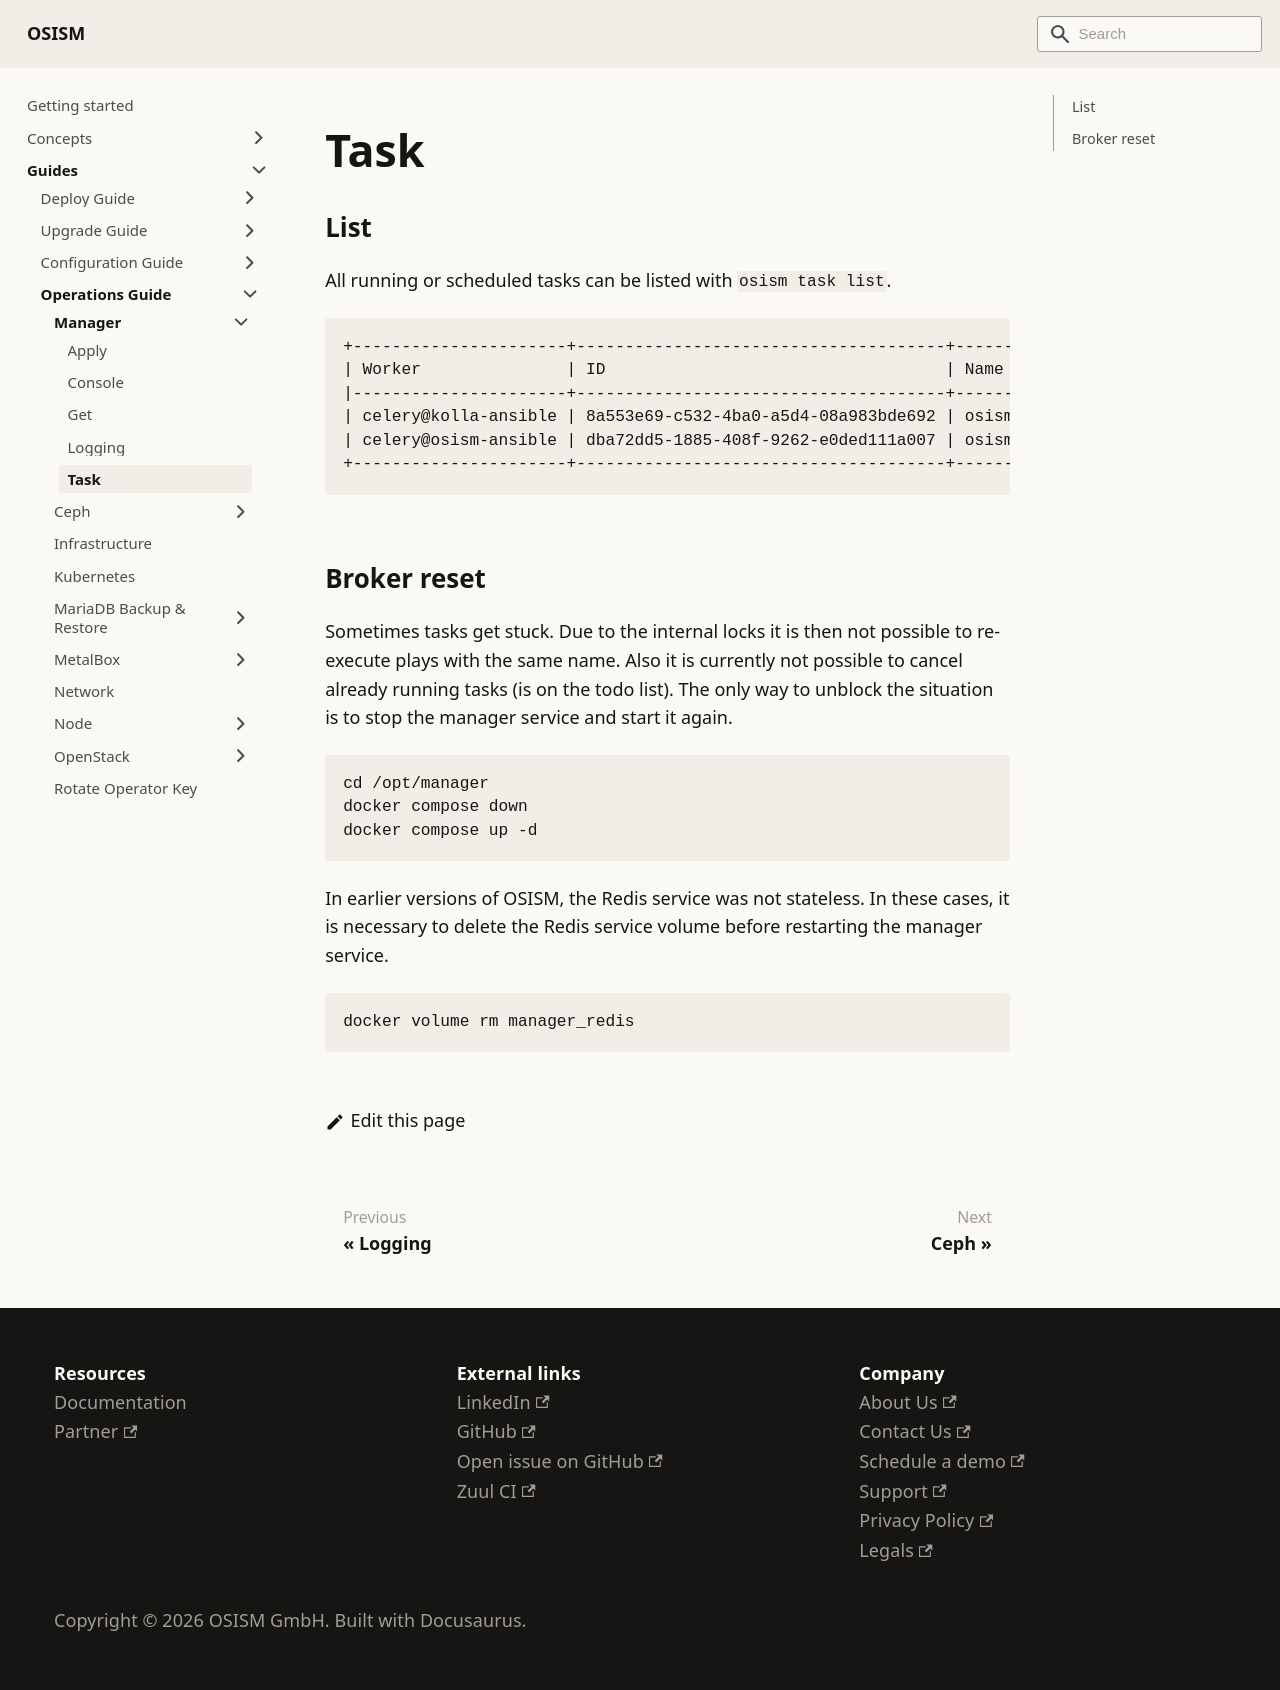

repository: osism/osism.github.io · page: docs/guides/operations-guide/manager/task/index.html · generator: docusaurus

---
sidebar_label: Task
---

# Task

## List

All running or scheduled tasks can be listed with `osism task list`.

```console
+----------------------+--------------------------------------+-------------------------+----------+----------------------------+-----------------------------------------------+
| Worker               | ID                                   | Name                    | Status   | Start time                 | Arguments                                     |
|----------------------+--------------------------------------+-------------------------+----------+----------------------------+-----------------------------------------------|
| celery@kolla-ansible | 8a553e69-c532-4ba0-a5d4-08a983bde692 | osism.tasks.kolla.run   | ACTIVE   | 2023-09-27 17:55:54.252250 | ['kolla', 'common', ['-e kolla_action=pull']] |
| celery@osism-ansible | dba72dd5-1885-408f-9262-e0ded111a007 | osism.tasks.ansible.run | ACTIVE   | 2023-09-27 18:00:31.215879 | ['generic', 'facts', []]                      |
+----------------------+--------------------------------------+-------------------------+----------+----------------------------+-----------------------------------------------+
```

## Broker reset

Sometimes tasks get stuck. Due to the internal locks it is then not possible to re-execute
plays with the same name. Also it is currently not possible to cancel already running tasks
(is on the todo list). The only way to unblock the situation is to stop the manager service
and start it again.

```console
cd /opt/manager
docker compose down
docker compose up -d
```

In earlier versions of OSISM, the Redis service was not stateless. In these cases, it is
necessary to delete the Redis service volume before restarting the manager service.

```console
docker volume rm manager_redis
```
